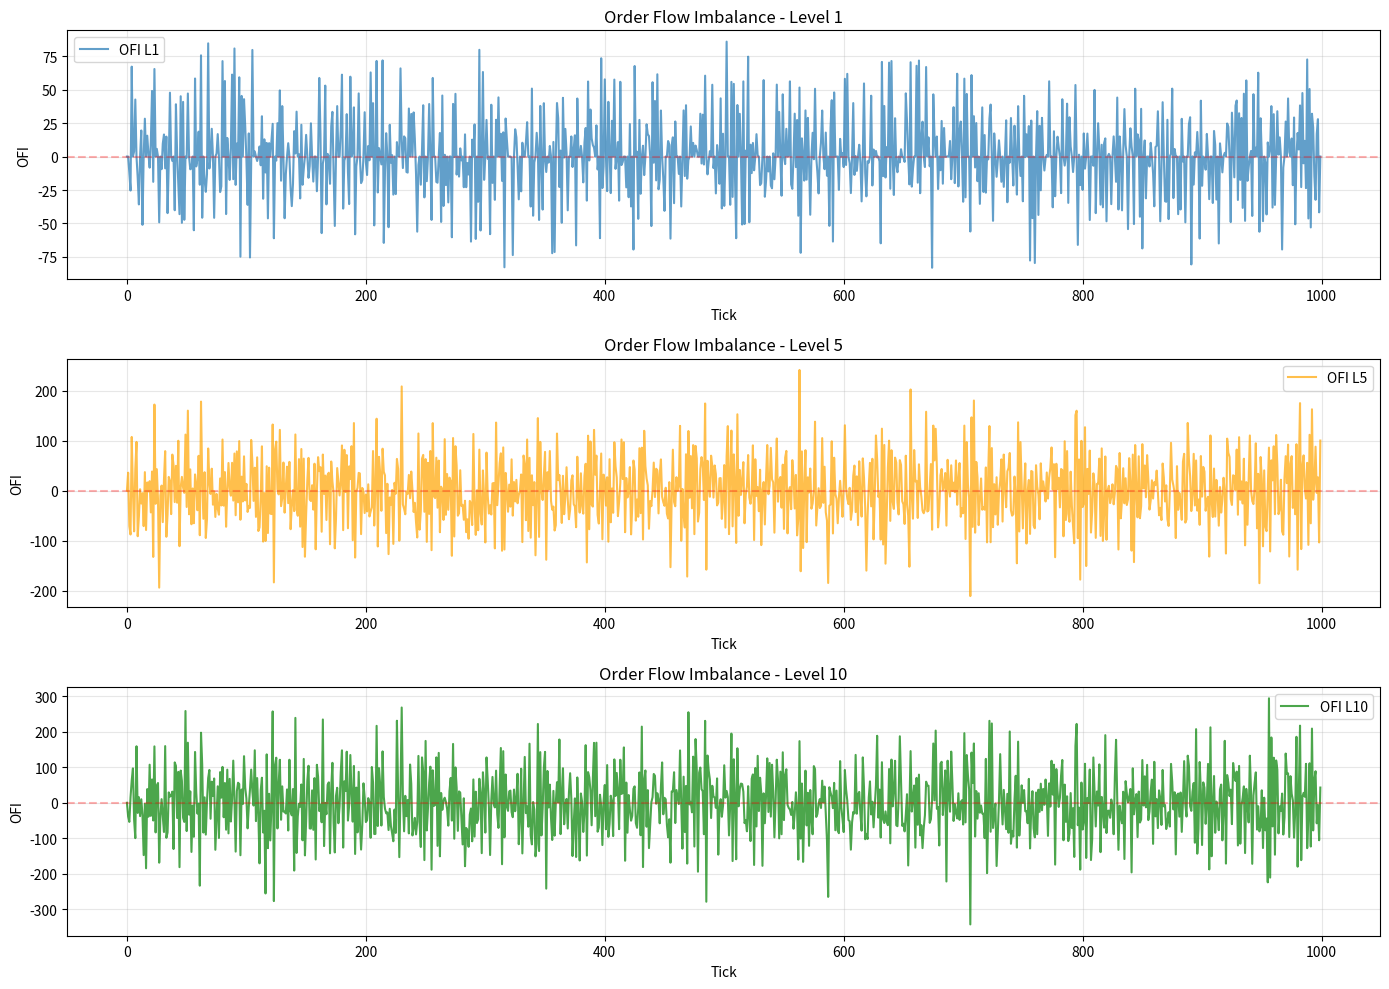

Python code for this plot: (Note: this script raises an exception after producing the figure.)
"""
Order Flow Imbalance (OFI) Calculator

OFI measures the imbalance between buy and sell pressure in the limit order book.
It's a powerful predictor of short-term price movements.

Mathematical Definition:
OFI(t) = Σ[i=1 to N] [I(ΔV_bid^i > 0) × ΔV_bid^i - I(ΔV_ask^i > 0) × ΔV_ask^i]

Where:
- ΔV_bid^i: Change in bid volume at level i
- ΔV_ask^i: Change in ask volume at level i
- N: Number of price levels considered
- I(): Indicator function (1 if condition true, 0 otherwise)

Reference:
Cont, R., Kukanov, A., & Stoikov, S. (2014). The price impact of order book events.
Journal of Financial Econometrics, 12(1), 47-88.
"""

import numpy as np
import pandas as pd
from typing import List, Dict, Tuple, Optional
from dataclasses import dataclass
from collections import deque


@dataclass
class OrderBookState:
    """Represents the state of an order book at a point in time."""

    timestamp: float
    bids: List[Tuple[float, float]]  # [(price, volume), ...]
    asks: List[Tuple[float, float]]  # [(price, volume), ...]

    def get_bid_volume_at_level(self, level: int) -> float:
        """Get bid volume at specified level (0-indexed)."""
        return self.bids[level][1] if level < len(self.bids) else 0.0

    def get_ask_volume_at_level(self, level: int) -> float:
        """Get ask volume at specified level (0-indexed)."""
        return self.asks[level][1] if level < len(self.asks) else 0.0

    def get_bid_price_at_level(self, level: int) -> float:
        """Get bid price at specified level (0-indexed)."""
        return self.bids[level][0] if level < len(self.bids) else 0.0

    def get_ask_price_at_level(self, level: int) -> float:
        """Get ask price at specified level (0-indexed)."""
        return self.asks[level][0] if level < len(self.asks) else 0.0


class OrderFlowImbalanceCalculator:
    """
    Calculator for Order Flow Imbalance (OFI) and related metrics.

    Maintains a sliding window of order book states to compute:
    - OFI at different depth levels
    - Cumulative OFI
    - OFI momentum
    """

    def __init__(
        self,
        levels: List[int] = [1, 5, 10],
        window_sizes: List[int] = [10, 50, 100],
        use_price_levels: bool = False,
    ):
        """
        Initialize OFI calculator.

        Args:
            levels: Price levels to compute OFI for (1-indexed, e.g., [1, 5, 10])
            window_sizes: Window sizes for rolling OFI metrics
            use_price_levels: If True, track by price level instead of position
        """
        self.levels = levels
        self.window_sizes = window_sizes
        self.use_price_levels = use_price_levels

        # Store previous order book state
        self.prev_state: Optional[OrderBookState] = None

        # Rolling windows for OFI values
        self.ofi_windows = {
            level: {
                window_size: deque(maxlen=window_size) for window_size in window_sizes
            }
            for level in levels
        }

    def compute_ofi(
        self, current_state: OrderBookState, num_levels: int = 10
    ) -> Dict[str, float]:
        """
        Compute Order Flow Imbalance for the current state.

        Args:
            current_state: Current order book state
            num_levels: Number of levels to consider

        Returns:
            Dictionary of OFI metrics
        """
        if self.prev_state is None:
            # First observation, no OFI to compute
            self.prev_state = current_state
            return self._initialize_ofi_dict()

        ofi_values = {}

        # Compute OFI for each specified level
        for max_level in self.levels:
            ofi = 0.0

            for level in range(min(max_level, num_levels)):
                # Get current and previous volumes
                curr_bid_vol = current_state.get_bid_volume_at_level(level)
                curr_ask_vol = current_state.get_ask_volume_at_level(level)

                prev_bid_vol = self.prev_state.get_bid_volume_at_level(level)
                prev_ask_vol = self.prev_state.get_ask_volume_at_level(level)

                # Compute volume changes
                delta_bid = curr_bid_vol - prev_bid_vol
                delta_ask = curr_ask_vol - prev_ask_vol

                # OFI contribution from this level
                # Positive bid volume change adds to OFI
                # Positive ask volume change subtracts from OFI
                if delta_bid > 0:
                    ofi += delta_bid
                if delta_ask > 0:
                    ofi -= delta_ask

            # Store OFI for this level
            ofi_values[f"ofi_L{max_level}"] = ofi

            # Update rolling windows
            for window_size in self.window_sizes:
                self.ofi_windows[max_level][window_size].append(ofi)

                # Compute rolling statistics
                window_data = list(self.ofi_windows[max_level][window_size])
                if len(window_data) > 0:
                    ofi_values[f"ofi_L{max_level}_mean_{window_size}"] = np.mean(
                        window_data
                    )
                    ofi_values[f"ofi_L{max_level}_std_{window_size}"] = np.std(
                        window_data
                    )
                    ofi_values[f"ofi_L{max_level}_sum_{window_size}"] = np.sum(
                        window_data
                    )

        # Update previous state
        self.prev_state = current_state

        return ofi_values

    def compute_signed_ofi(
        self, current_state: OrderBookState, num_levels: int = 10
    ) -> Dict[str, float]:
        """
        Compute signed OFI that accounts for price level changes.

        This version is more sophisticated and considers whether volume
        additions/deletions occur at the same price level.
        """
        if self.prev_state is None:
            self.prev_state = current_state
            return self._initialize_ofi_dict()

        ofi_values = {}

        for max_level in self.levels:
            bid_ofi = 0.0
            ask_ofi = 0.0

            for level in range(min(max_level, num_levels)):
                curr_bid_price = current_state.get_bid_price_at_level(level)
                curr_bid_vol = current_state.get_bid_volume_at_level(level)
                prev_bid_price = self.prev_state.get_bid_price_at_level(level)
                prev_bid_vol = self.prev_state.get_bid_volume_at_level(level)

                curr_ask_price = current_state.get_ask_price_at_level(level)
                curr_ask_vol = current_state.get_ask_volume_at_level(level)
                prev_ask_price = self.prev_state.get_ask_price_at_level(level)
                prev_ask_vol = self.prev_state.get_ask_volume_at_level(level)

                # Bid side OFI
                if curr_bid_price == prev_bid_price:
                    # Same price level, measure volume change
                    delta_bid = curr_bid_vol - prev_bid_vol
                    if delta_bid > 0:
                        bid_ofi += delta_bid
                elif curr_bid_price > prev_bid_price:
                    # Price improved, add full volume
                    bid_ofi += curr_bid_vol

                # Ask side OFI
                if curr_ask_price == prev_ask_price:
                    # Same price level, measure volume change
                    delta_ask = curr_ask_vol - prev_ask_vol
                    if delta_ask > 0:
                        ask_ofi += delta_ask
                elif curr_ask_price < prev_ask_price:
                    # Price improved, add full volume
                    ask_ofi += curr_ask_vol

            # Net OFI
            net_ofi = bid_ofi - ask_ofi
            ofi_values[f"signed_ofi_L{max_level}"] = net_ofi
            ofi_values[f"bid_ofi_L{max_level}"] = bid_ofi
            ofi_values[f"ask_ofi_L{max_level}"] = ask_ofi

        self.prev_state = current_state
        return ofi_values

    def _initialize_ofi_dict(self) -> Dict[str, float]:
        """Initialize OFI dictionary with zeros."""
        ofi_dict = {}
        for level in self.levels:
            ofi_dict[f"ofi_L{level}"] = 0.0
            for window_size in self.window_sizes:
                ofi_dict[f"ofi_L{level}_mean_{window_size}"] = 0.0
                ofi_dict[f"ofi_L{level}_std_{window_size}"] = 0.0
                ofi_dict[f"ofi_L{level}_sum_{window_size}"] = 0.0
        return ofi_dict

    def reset(self):
        """Reset the calculator state."""
        self.prev_state = None
        for level in self.levels:
            for window_size in self.window_sizes:
                self.ofi_windows[level][window_size].clear()


def compute_ofi_from_dataframe(
    df: pd.DataFrame,
    levels: List[int] = [1, 5, 10],
    window_sizes: List[int] = [10, 50, 100],
) -> pd.DataFrame:
    """
    Compute OFI features from a DataFrame of order book snapshots.

    Args:
        df: DataFrame with columns: timestamp, bids, asks
        levels: Price levels to compute OFI for
        window_sizes: Window sizes for rolling metrics

    Returns:
        DataFrame with OFI features added
    """
    calculator = OrderFlowImbalanceCalculator(levels=levels, window_sizes=window_sizes)

    ofi_features = []

    for idx, row in df.iterrows():
        # Convert bids and asks to list of tuples
        bids = (
            [(b[0], b[1]) for b in row["bids"]] if isinstance(row["bids"], list) else []
        )
        asks = (
            [(a[0], a[1]) for a in row["asks"]] if isinstance(row["asks"], list) else []
        )

        state = OrderBookState(timestamp=row["timestamp"], bids=bids, asks=asks)

        ofi_vals = calculator.compute_ofi(state)
        ofi_features.append(ofi_vals)

    # Convert to DataFrame and merge with original
    ofi_df = pd.DataFrame(ofi_features)
    result_df = pd.concat([df.reset_index(drop=True), ofi_df], axis=1)

    return result_df


# Example usage and testing
if __name__ == "__main__":
    # Example: Generate synthetic order book data
    np.random.seed(42)

    # Simulate order book snapshots
    num_snapshots = 1000
    snapshots = []

    mid_price = 100.0
    for i in range(num_snapshots):
        # Random walk for mid price
        mid_price += np.random.normal(0, 0.01)

        # Generate bids and asks
        bids = []
        asks = []
        for level in range(10):
            bid_price = mid_price - 0.01 * (level + 1)
            ask_price = mid_price + 0.01 * (level + 1)
            bid_volume = np.random.uniform(10, 100)
            ask_volume = np.random.uniform(10, 100)

            bids.append([bid_price, bid_volume])
            asks.append([ask_price, ask_volume])

        snapshots.append({"timestamp": i, "bids": bids, "asks": asks})

    # Create DataFrame
    df = pd.DataFrame(snapshots)

    # Compute OFI features
    print("Computing Order Flow Imbalance features...")
    df_with_ofi = compute_ofi_from_dataframe(
        df, levels=[1, 5, 10], window_sizes=[10, 50]
    )

    # Display results
    print("\n" + "=" * 80)
    print("Order Flow Imbalance Features (first 10 rows)")
    print("=" * 80)

    ofi_columns = [col for col in df_with_ofi.columns if "ofi" in col]
    print(df_with_ofi[["timestamp"] + ofi_columns[:8]].head(10))

    print("\n" + "=" * 80)
    print("OFI Statistics")
    print("=" * 80)
    print(df_with_ofi[ofi_columns].describe())

    # Visualize OFI if matplotlib available
    try:
        import matplotlib.pyplot as plt

        fig, axes = plt.subplots(3, 1, figsize=(14, 10))

        axes[0].plot(
            df_with_ofi["timestamp"], df_with_ofi["ofi_L1"], label="OFI L1", alpha=0.7
        )
        axes[0].axhline(y=0, color="r", linestyle="--", alpha=0.3)
        axes[0].set_title("Order Flow Imbalance - Level 1")
        axes[0].set_xlabel("Tick")
        axes[0].set_ylabel("OFI")
        axes[0].legend()
        axes[0].grid(alpha=0.3)

        axes[1].plot(
            df_with_ofi["timestamp"],
            df_with_ofi["ofi_L5"],
            label="OFI L5",
            alpha=0.7,
            color="orange",
        )
        axes[1].axhline(y=0, color="r", linestyle="--", alpha=0.3)
        axes[1].set_title("Order Flow Imbalance - Level 5")
        axes[1].set_xlabel("Tick")
        axes[1].set_ylabel("OFI")
        axes[1].legend()
        axes[1].grid(alpha=0.3)

        axes[2].plot(
            df_with_ofi["timestamp"],
            df_with_ofi["ofi_L10"],
            label="OFI L10",
            alpha=0.7,
            color="green",
        )
        axes[2].axhline(y=0, color="r", linestyle="--", alpha=0.3)
        axes[2].set_title("Order Flow Imbalance - Level 10")
        axes[2].set_xlabel("Tick")
        axes[2].set_ylabel("OFI")
        axes[2].legend()
        axes[2].grid(alpha=0.3)

        plt.tight_layout()
        plt.savefig("data/simulations/ofi_example.png", dpi=150)
        print("\nVisualization saved to: data/simulations/ofi_example.png")

    except ImportError:
        print("\nMatplotlib not available for visualization")

# Alias for backward compatibility
OFICalculator = OrderFlowImbalanceCalculator
